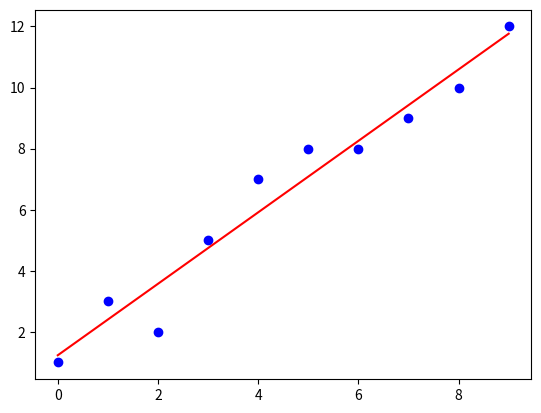

Python code for this plot:
import numpy as np
import matplotlib.pyplot as plt
from scipy import stats

x = np.array([0,1,2,3,4,5,6,7,8,9])
y = np.array([1,3,2,5,7,8,8,9,10,12])
gradient, intercept, r_value, p_value, std_err = stats.linregress(x,y)
mn=np.min(x)
mx=np.max(x)
x1=np.linspace(mn,mx,500)
y1=gradient*x1+intercept
plt.plot(x,y,'ob')
plt.plot(x1,y1,'-r')
plt.show()